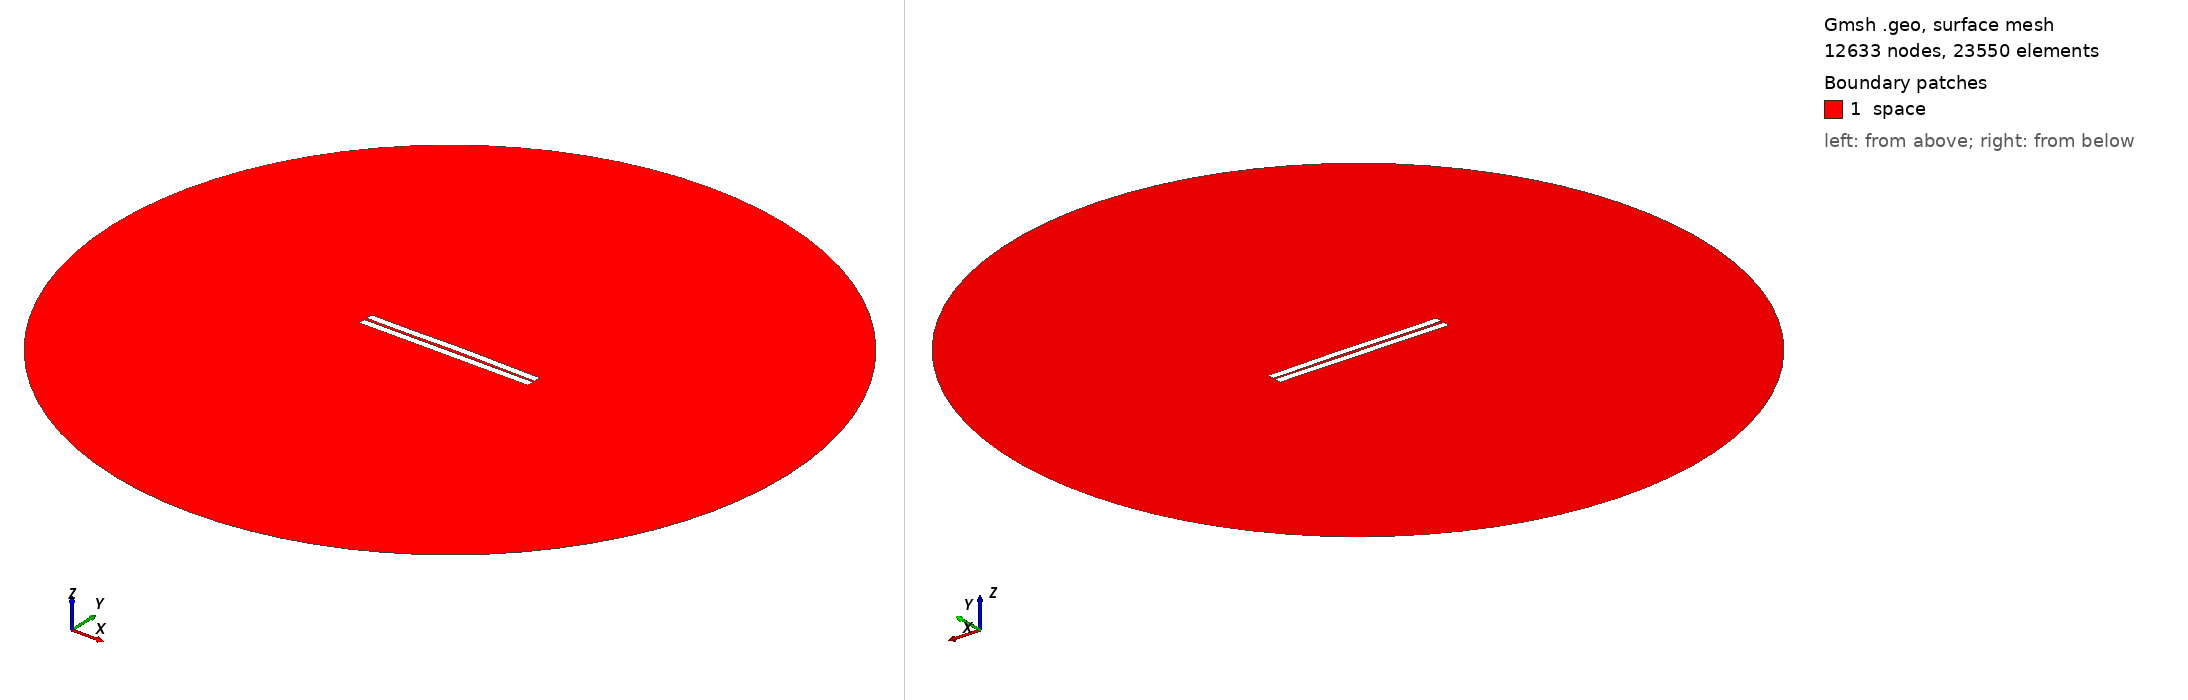

Gmsh geometry script, surface-meshed: 12633 nodes, 23550 surface elements. Boundary patches (legend numbers): 1 space. Left view from above one corner, right view from below the opposite corner. Legend entries are the model's physical surfaces. The drawing asked Gmsh for element sizes between 1% and 20% of the model's largest extent; the script's own settings can give other sizes.

=== 107.geo (drawn) ===
//---------------------------------------
// Geometry kernel
//---------------------------------------

SetFactory("OpenCASCADE");



//---------------------------------------
// Parameters of the geometry
//---------------------------------------

// Overetch of the upper plate
overetch = 0.0;

// Distance between the plates
distance = 1.5;

// Discretization over the x axis (for the deformation)
nx = 50; 

// Length of the plate
L = 100 - overetch; 

// Number of modes
n = 4; 

// 1st mode coefficient
coeff(1) = -0.15;
beta(1) = 0.596864 * 3.1415926535 / L;

// 2nd mode coefficient
coeff(2) = 0.15;
beta(2) = 1.49418 * 3.1415926535 / L;

// 3rd mode coefficient
coeff(3) = -0.075;
beta(3) = 2.50025 * 3.1415926535 / L;

// 4th mode coefficient
coeff(4) = -0.075;
beta(4) = 3.49999 * 3.1415926535 / L;



//---------------------------------------
// Upper plate (deformed rectangle)
//---------------------------------------

// Coordiantes of the upper plate
xmin = -50;
xmax = 50 - overetch;

// Height of the upper plate
yheight = 4 - 2 * overetch;

// Indexes of the points
UpperID[] = {};
LowerID[] = {};
LeftID[] = {};
RightID[] = {};

// Point index
p = 1;

// Horizontal edges
For i In {1:nx}
    x = xmin + (i-1)*(xmax - xmin)/(nx-1);

    y_bottom = distance / 2 + overetch;
    For j In {1:n}
        C = (Cosh(beta(j)*L) + Cos(beta(j)*L)) / (Sinh(beta(j)*L) + Sin(beta(j)*L));
        y_bottom  = y_bottom + coeff(j) * (Cosh(beta(j)*(x+50)) - Cos(beta(j)*(x+50)) - C * (Sinh(beta(j)*(x+50)) - Sin(beta(j)*(x+50))));
    EndFor

    y_top = y_bottom + yheight;

    Point(p) = {x, y_top, 0, 1.0};
    UpperID[i] = p;
    p = p + 1;

    Point(p) = {x, y_bottom, 0, 1.0};
    LowerID[i] = p;
    p = p + 1;
EndFor

// Create point lists
UpperPts[] = {}; LowerPts[] = {};
For i In {1:nx}
  UpperPts[] += {UpperID[i]};
  LowerPts[] += {LowerID[i]};
EndFor

// Build splines
Spline(1) = {UpperPts[]};
Spline(2) = {LowerPts[]};
Line(3) = {LowerPts[nx-1], UpperPts[nx-1]};
Line(4) = {LowerPts[0], UpperPts[0]};

// Build the plane surface
Curve Loop(1) = {2, 3, -1, -4};
Plane Surface(1) = {1};



//---------------------------------------
// Lower plate (rectangle)
//---------------------------------------

// Vertices
Point(1001) = {-50, -1, 0, 1.0};
Point(1002) = { 50, -1, 0, 1.0};
Point(1003) = { 50,  -5, 0, 1.0};
Point(1004) = {-50,  -5, 0, 1.0};

// Edges
Line(5) = {1001, 1002};
Line(6) = {1002, 1003};
Line(7) = {1003, 1004};
Line(8) = {1004, 1001};

// Plane surface
Line Loop(2) = {5, 6, 7, 8};
Plane Surface(2) = {2}; 



//---------------------------------------
// Outer (fictious) boundary
//---------------------------------------

// Points
Point(1005) = {0, 0, 0};       // Center
Point(1006) = {200, 0, 0};     // Start point
Point(1007) = {0, 200, 0};     // 90 degrees
Point(1008) = {-200, 0, 0};    // 180 degrees
Point(1009) = {0, -200, 0};    // 270 degrees

// Circle arcs (each needs start, center, end)
Circle(9) = {1006, 1005, 1007};
Circle(10) = {1007, 1005, 1008};
Circle(11) = {1008, 1005, 1009};
Circle(12) = {1009, 1005, 1006};

// Plane surface for the entire domain
Curve Loop(3) = {9, 10, 11, 12};
Surface(3) = {3};

// Subtract the plates from the whole domain to obtain the actual domain where we want to solve the equations
BooleanDifference{ Surface{3}; Delete; }{ Surface{1}; Surface{2}; Delete; }




//---------------------------------------
// Transfinite Lines/Curves
//---------------------------------------

// Set the number of points on the boundaries
r = 7;

// Plates
Transfinite Curve {1, 2} = 50*r Using Progression 1;
Transfinite Curve {3, 4} = 2*r Using Progression 1;
Transfinite Line {5, 7} = 50*r Using Progression 1;
Transfinite Line {6, 8} = 2*r Using Progression 1;

// Outer boundary
Transfinite Line {9, 10, 11, 12} = 20 Using Progression 1;



//---------------------------------------
// Physical groups
//---------------------------------------                

// Physical curves (boundaries)
Physical Line("force_segment", 10) = {2};
Physical Line("upper_plate", 11) = {1, 3, 4};
Physical Line("lower_plate", 12) = {5, 6, 7, 8};
Physical Line("boundary", 20) = {9, 10, 11, 12};

// Physical Surfaces
Physical Surface("space", 30) = {3};



//---------------------------------------
// 6. Generate the Mesh
//---------------------------------------

// 2D mesh generation
Mesh 2;
